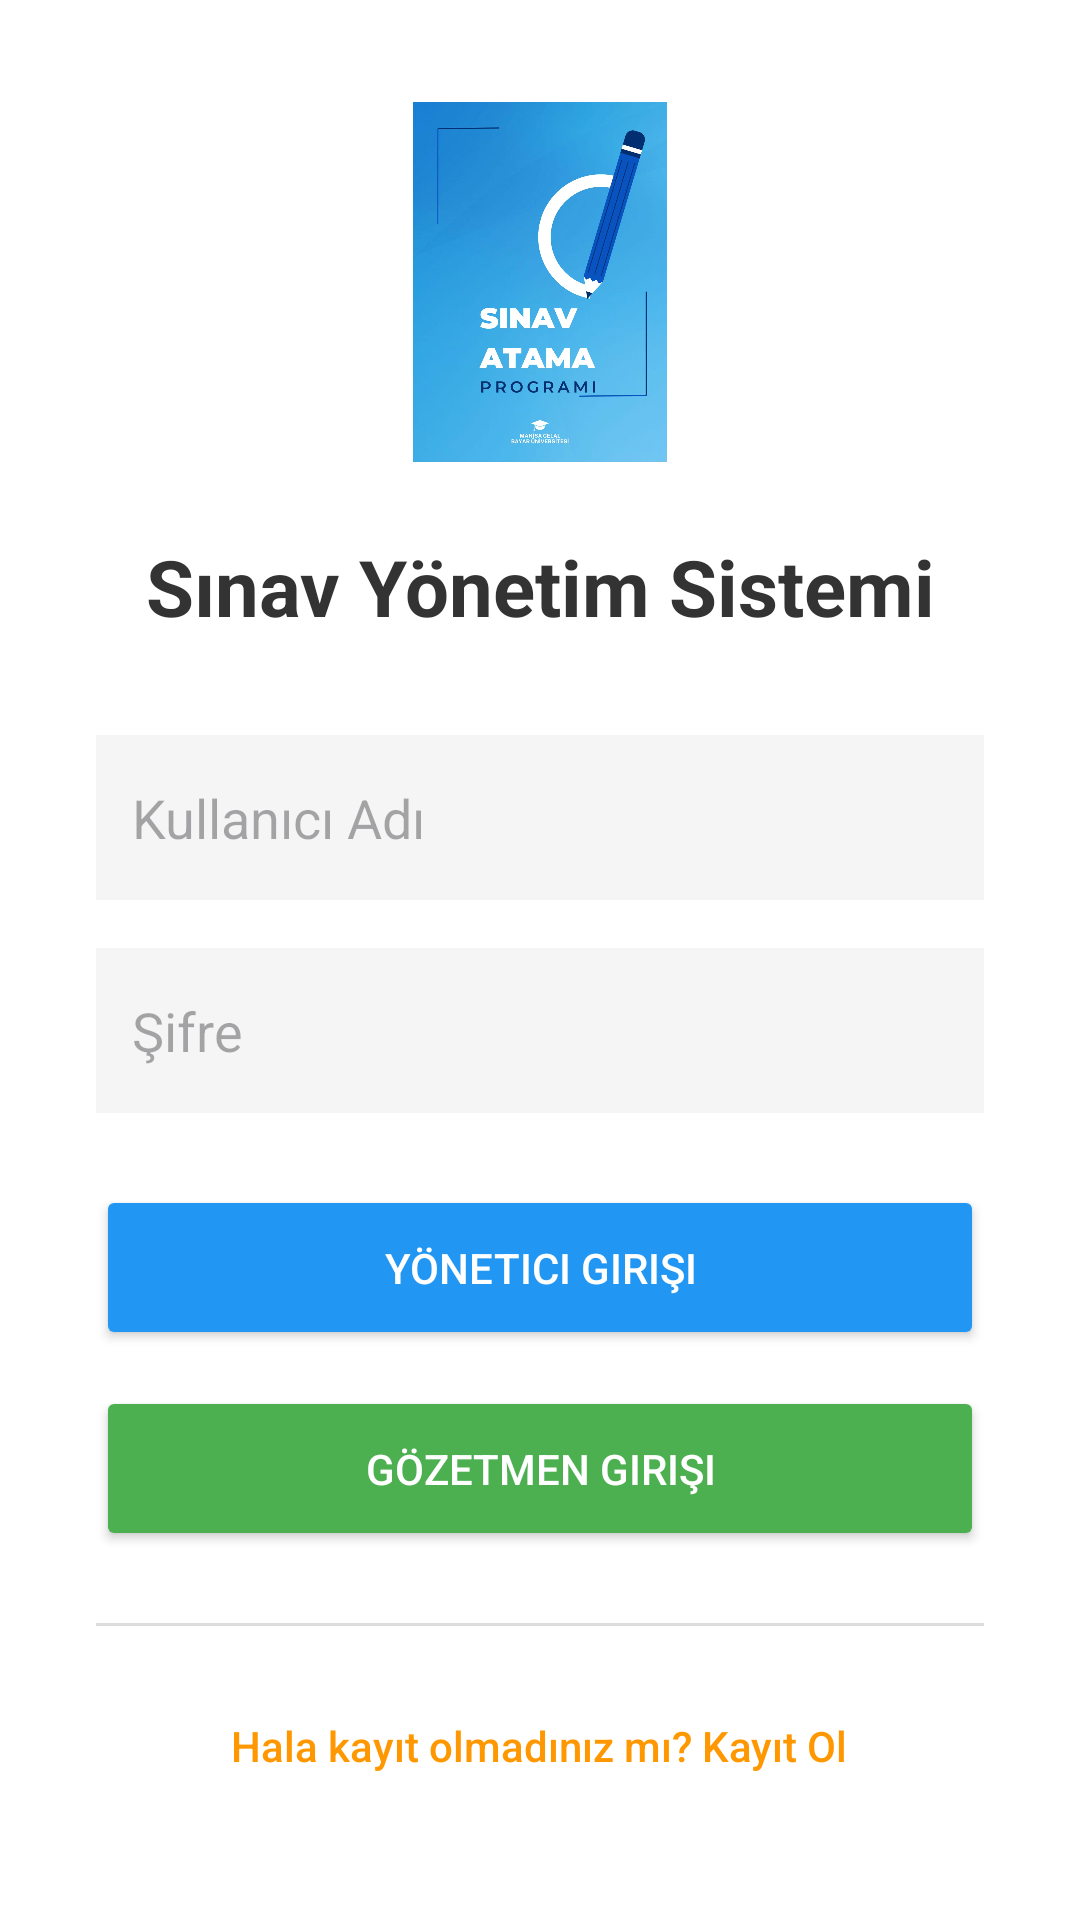

The Android layout XML behind this screen, and the referenced resources:
<!-- AndroidManifest.xml: application theme Theme.Veritabani -->
<!-- res/layout/activity_main.xml -->
<?xml version="1.0" encoding="utf-8"?>
<LinearLayout
    xmlns:android="http://schemas.android.com/apk/res/android"
    android:layout_width="match_parent"
    android:layout_height="match_parent"
    android:orientation="vertical"
    android:padding="32dp"
    android:gravity="center"
    android:background="#FFFFFF">

    <ImageView
        android:layout_width="120dp"
        android:layout_height="120dp"
        android:src="@drawable/img"
        android:layout_marginBottom="24dp" />

    <TextView
        android:layout_width="match_parent"
        android:layout_height="wrap_content"
        android:text="Sınav Yönetim Sistemi"
        android:textSize="26sp"
        android:textStyle="bold"
        android:textAlignment="center"
        android:textColor="#333333"
        android:layout_marginBottom="32dp"/>

    <EditText
        android:id="@+id/etKullaniciAdi"
        android:layout_width="match_parent"
        android:layout_height="55dp"
        android:hint="Kullanıcı Adı"
        android:background="#F5F5F5"
        android:padding="12dp"
        android:layout_marginBottom="16dp"
        android:inputType="text" />

    <EditText
        android:id="@+id/etSifre"
        android:layout_width="match_parent"
        android:layout_height="55dp"
        android:hint="Şifre"
        android:background="#F5F5F5"
        android:padding="12dp"
        android:layout_marginBottom="24dp"
        android:inputType="textPassword" />

    <Button
        android:id="@+id/btnYoneticiGirisi"
        android:layout_width="match_parent"
        android:layout_height="55dp"
        android:text="Yönetici Girişi"
        android:backgroundTint="#2196F3"
        android:textColor="#FFFFFF"
        android:layout_marginBottom="12dp"/>

    <Button
        android:id="@+id/btnGozetmenGirisi"
        android:layout_width="match_parent"
        android:layout_height="55dp"
        android:text="Gözetmen Girişi"
        android:backgroundTint="#4CAF50"
        android:textColor="#FFFFFF"
        android:layout_marginBottom="24dp"/>

    <View
        android:layout_width="match_parent"
        android:layout_height="1dp"
        android:background="#DDDDDD"
        android:layout_marginBottom="16dp"/>

    <Button
        android:id="@+id/btnKayitOlGit"
        style="@style/Widget.AppCompat.Button.Borderless"
        android:layout_width="wrap_content"
        android:layout_height="wrap_content"
        android:text="Hala kayıt olmadınız mı? Kayıt Ol"
        android:textColor="#FF9800"
        android:textAllCaps="false"
        android:textSize="14sp" />

</LinearLayout>
<!-- resources referenced by this layout -->
<resources>
  <!-- drawable img: png bitmap (drawable, 563587 bytes) -->
  <style name="Theme.Veritabani" parent="Base.Theme.Veritabani" />
  <style name="Base.Theme.Veritabani" parent="Theme.Material3.DayNight.NoActionBar">
          
          
      </style>
</resources>
